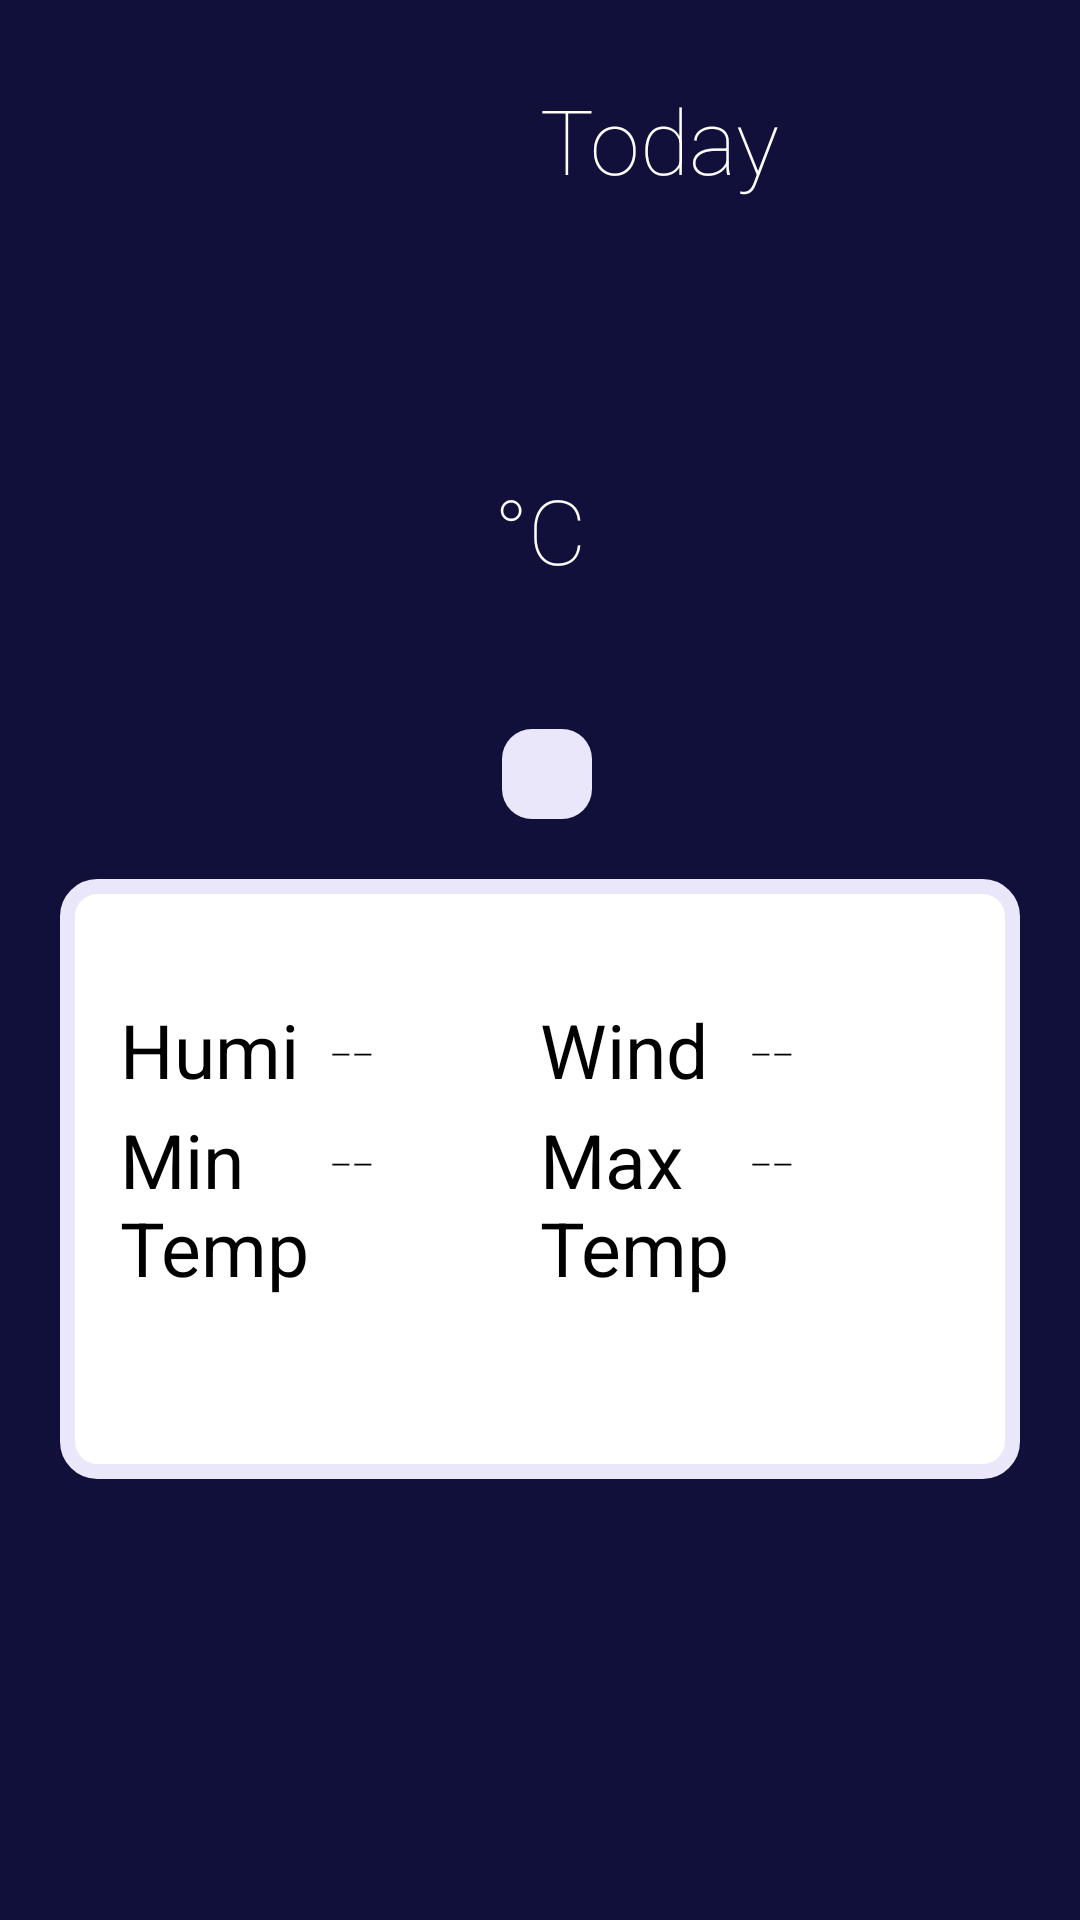

Reconstruct the res/layout file that produces this screen, plus the resources it refers to.
<!-- AndroidManifest.xml: application theme AppTheme -->
<!-- res/layout/activity_main.xml -->
<?xml version="1.0" encoding="utf-8"?>
<LinearLayout xmlns:android="http://schemas.android.com/apk/res/android"
    xmlns:tools="http://schemas.android.com/tools"
    android:layout_width="match_parent"
    android:layout_height="match_parent"
    tools:context=".MainActivity"
    android:orientation="vertical"

    android:background="@color/background"
    >


    <LinearLayout
        android:layout_width="match_parent"
        android:layout_height="100dp"
        android:orientation="horizontal"
        android:gravity="center"
        android:layout_marginTop="10dp">
        <ImageView
            android:layout_width="100dp"
            android:layout_height="match_parent"
            android:id="@+id/imgIcon"/>

        <LinearLayout
            android:layout_width="100dp"
            android:layout_height="match_parent"
            android:orientation="vertical"
            android:gravity="center">
            <TextView
                android:layout_width="match_parent"
                android:layout_height="wrap_content"
                android:text="Today"
                android:textSize="30dp"/>
            <TextView
                android:layout_width="match_parent"
                android:layout_height="wrap_content"
                android:id="@+id/txtDate"
                android:textColor="@color/date"
                android:textSize="20sp"/>
        </LinearLayout>
    </LinearLayout>
    <LinearLayout
        android:layout_width="match_parent"
        android:layout_height="wrap_content"
        android:orientation="horizontal"
        android:gravity="center">
        <TextView
            android:layout_width="wrap_content"
            android:layout_height="wrap_content"
            android:gravity="center"
            android:id="@+id/txtCityTempreture"
            android:textSize="100sp"
            android:textStyle="bold"
            android:background="@drawable/text_view" />
        <TextView
            android:layout_width="wrap_content"
            android:layout_height="wrap_content"
            android:gravity="top"
            android:textSize="30sp"
            android:text="°C"
            android:background="@drawable/text_view" />



    </LinearLayout>


     <LinearLayout
        android:layout_width="match_parent"
        android:layout_height="30dp"
        android:orientation="horizontal"
         android:gravity="center">


        <TextView
            android:id="@+id/txtCityName"
            android:layout_width="wrap_content"
            android:layout_height="match_parent"
            android:background="@drawable/text_view"
            android:textSize="20sp"
            android:textColor="@color/date"/>
         <ImageView
             android:id="@+id/imgEdit"
             android:layout_width="30dp"
             android:layout_height="30dp"
             android:src="@drawable/edit"
             android:background="@drawable/image_view"
             android:layout_marginLeft="5dp"/>
    </LinearLayout>
    <LinearLayout
            android:layout_width="match_parent"
            android:layout_height="200dp"
            android:background="@drawable/layout"
            android:layout_margin="20dp"
            android:orientation="vertical"
            style="@style/text_color"
            android:padding="20dp"
            >
                <LinearLayout
                    android:layout_width="match_parent"
                    android:layout_height="100px"
                    android:orientation="horizontal"
                    android:layout_marginTop="20dp">

                    <TextView
                        android:text="Humidity"
                        android:textSize="25sp"
                        android:textStyle="bold"
                        android:gravity="left"
                        android:layout_width="0dp"
                        android:layout_weight="0.25"
                        android:layout_height="88dp"
                        android:background="@drawable/text_view"
                        android:textColor="@color/black"/>
                    <TextView
                        android:id="@+id/txtHumidity"
                        android:layout_width="0dp"
                        android:layout_weight="0.25"
                        android:layout_height="88dp"
                        android:text="--"
                        android:textSize="25sp"
                        android:gravity="left"
                        android:background="@drawable/text_view"

                        android:textColor="@color/black"/>

                    <TextView
                        android:text="Wind"
                        android:textSize="25sp"
                        android:textStyle="bold"
                        android:gravity="left"
                        android:layout_width="0dp"
                        android:layout_weight="0.25"
                        android:layout_height="88dp"
                        android:background="@drawable/text_view"
                        android:textColor="@color/black"/>
                    <TextView
                        android:id="@+id/txtWind"
                        android:text="--"
                        android:textSize="25sp"
                        android:gravity="left"
                        android:layout_width="0dp"
                        android:layout_weight="0.25"
                        android:layout_height="88dp"
                        android:background="@drawable/text_view"
                        android:textColor="@color/black"/>


                </LinearLayout>
                <LinearLayout
                    android:layout_width="match_parent"
                    android:layout_height="100dp"
                    android:orientation="horizontal"
                    android:layout_marginTop="10px">

                    <TextView
                        android:text="Min Temp"
                        android:textSize="25sp"
                        android:textStyle="bold"
                        android:gravity="left"
                        android:layout_width="0dp"
                        android:layout_weight="0.25"
                        android:layout_height="88dp"
                        android:background="@drawable/text_view"
                        android:textColor="@color/black"/>
                    <TextView
                        android:id="@+id/txtTempMin"
                        android:text="--"
                        android:textSize="25sp"
                        android:gravity="left"
                        android:layout_width="0dp"
                        android:layout_weight="0.25"
                        android:layout_height="88dp"
                        android:background="@drawable/text_view"

                        android:textColor="@color/black"/>
                    <TextView
                        android:text="Max Temp"
                        android:textStyle="bold"
                        android:textSize="25sp"
                        android:gravity="left"
                        android:layout_width="0dp"
                        android:layout_weight="0.25"
                        android:layout_height="88dp"
                        android:background="@drawable/text_view"
                        android:textColor="@color/black"/>
                    <TextView
                        android:id="@+id/txtTempMax"
                        android:text="--"
                        android:textSize="25sp"
                        android:gravity="left"
                        android:layout_width="0dp"
                        android:layout_weight="0.25"
                        android:layout_height="88dp"
                        android:background="@drawable/text_view"
                        android:textColor="@color/black"/>
                </LinearLayout>
        </LinearLayout>
        <androidx.recyclerview.widget.RecyclerView
        android:layout_width="match_parent"
        android:layout_height="match_parent"
        android:id="@+id/nextDaysRecycler"
        android:padding="20dp"
        />
</LinearLayout>
<!-- resources referenced by this layout -->
<resources>
  <color name="background">#10103B</color>
  <color name="black">#000000</color>
  <color name="date">#e9e7f9</color>
  <!-- drawable image_view (drawable) -->
  <?xml version="1.0" encoding="utf-8"?>
  <shape xmlns:android="http://schemas.android.com/apk/res/android">
  <solid android:color="@color/date" />
      <corners android:radius="10dp"/>
  </shape>
  <!-- drawable layout (drawable) -->
  <?xml version="1.0" encoding="utf-8"?>
  <shape xmlns:android="http://schemas.android.com/apk/res/android">
      <corners android:radius="10dp"></corners>
      <solid android:color="@color/white"/>
      <stroke android:color="@color/date" android:width="5dp" />
  
  </shape>
  <style name="text_color">
          <item name="android:textColor">#000000</item>
      </style>
  <style name="AppTheme" parent="Theme.AppCompat.Light.DarkActionBar">
          
          <item name="colorPrimary">@color/colorPrimary</item>
          <item name="colorPrimaryDark">@color/colorPrimaryDark</item>
          <item name="colorAccent">@color/colorAccent</item>
          <item name="android:textColor">@color/white</item>
          <item name="android:fontFamily">sans-serif-thin</item>
      </style>
  <color name="white">#FFFFFF</color>
  <color name="colorPrimary">#008577</color>
  <color name="colorPrimaryDark">#00574B</color>
  <color name="colorAccent">#D81B60</color>
</resources>
